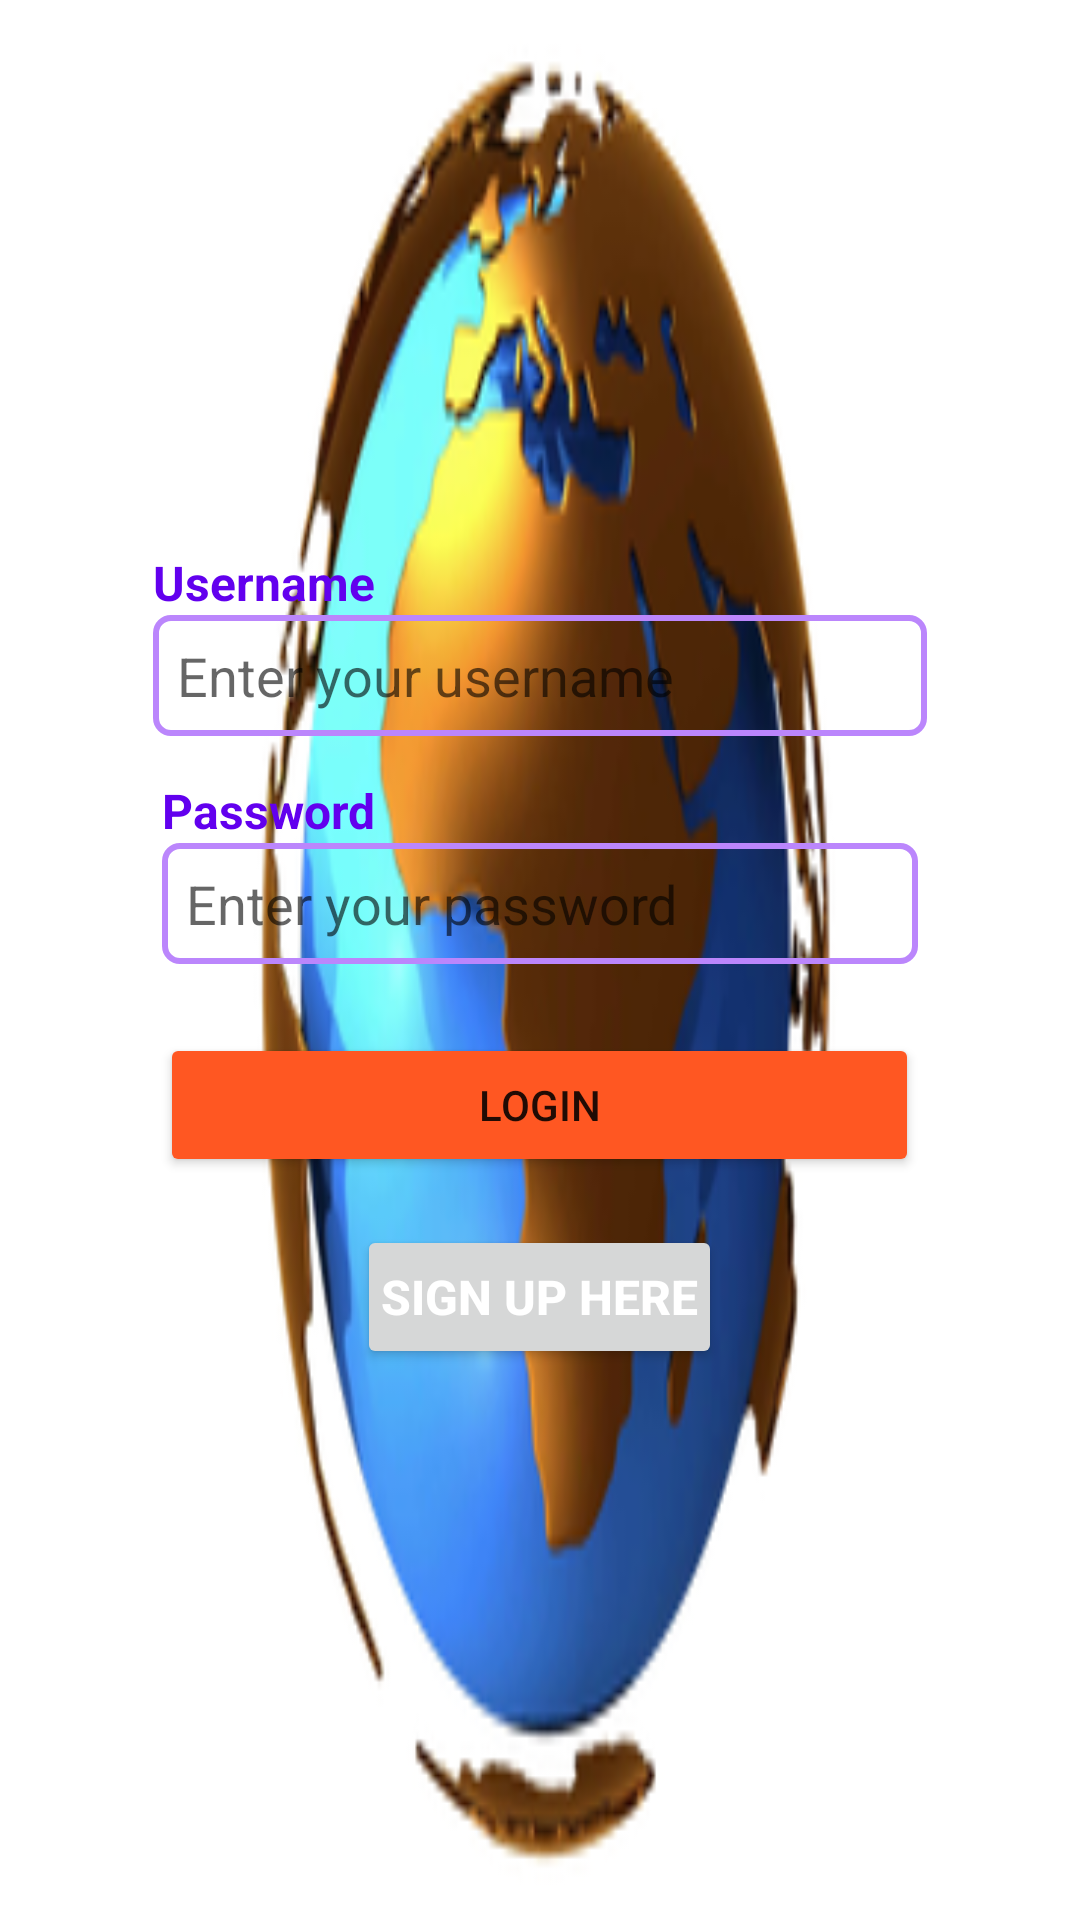

Write the Android layout XML for this screen, with the resource values it uses.
<!-- AndroidManifest.xml: application theme Theme.Pays -->
<!-- res/layout/activity_main.xml -->
<LinearLayout xmlns:android="http://schemas.android.com/apk/res/android"
    xmlns:app="http://schemas.android.com/apk/res-auto"
    xmlns:tools="http://schemas.android.com/tools"
    android:layout_width="match_parent"
    android:layout_height="match_parent"

    android:gravity="center"
    android:background="@drawable/hey"
    android:orientation="vertical">

    <LinearLayout
        android:layout_width="258dp"
        android:layout_height="76dp"
        android:orientation="vertical">

        <TextView
            android:id="@+id/text_view_username_label"
            android:layout_width="266dp"
            android:layout_height="wrap_content"
            android:text="Username"
            android:textColor="@color/purple_500"
            android:textSize="16sp"
            android:textStyle="bold" />

        <EditText
            android:id="@+id/username"
            android:layout_width="match_parent"
            android:layout_height="wrap_content"
            android:background="@drawable/edit_text_border"
            android:hint="Enter your username"
            android:padding="8dp"
            tools:ignore="TouchTargetSizeCheck" />

    </LinearLayout>

    <LinearLayout
        android:layout_width="252dp"
        android:layout_height="85dp"
        android:orientation="vertical">

        <TextView
            android:id="@+id/label"
            android:layout_width="266dp"
            android:layout_height="wrap_content"
            android:text="Password"
            android:textColor="@color/purple_500"
            android:textSize="16sp"
            android:textStyle="bold" />

        <EditText
            android:id="@+id/password"
            android:layout_width="match_parent"
            android:layout_height="wrap_content"
            android:background="@drawable/edit_text_border"
            android:hint="Enter your password"
            android:padding="8dp"
            tools:ignore="TouchTargetSizeCheck" />

    </LinearLayout>

    <Button
        android:id="@+id/login"
        android:layout_width="253dp"
        android:layout_height="wrap_content"

        android:text="Login"
        app:backgroundTint="#FF5722" />

    <Button
        android:id="@+id/signup1"
        android:layout_width="wrap_content"
        android:layout_height="wrap_content"
        android:layout_marginTop="16dp"

        android:padding="8dp"
        android:text="Sign up here"
        android:textColor="@color/white"
        android:textSize="16sp"
        android:textStyle="bold" />


</LinearLayout>
<!-- resources referenced by this layout -->
<resources>
  <color name="purple_500">#FF6200EE</color>
  <color name="white">#FFFFFFFF</color>
  <!-- drawable edit_text_border (drawable) -->
  <shape xmlns:android="http://schemas.android.com/apk/res/android"
      android:shape="rectangle">
  
      <stroke
          android:width="2dp"
          android:color="@color/purple_200" />
  
      <corners
          android:radius="5dp" />
  
  </shape>
  <!-- drawable hey: png bitmap (drawable, 58644 bytes) -->
  <style name="Theme.Pays" parent="Theme.MaterialComponents.DayNight.DarkActionBar">
          
          <item name="colorPrimary">@color/purple_500</item>
          <item name="colorPrimaryVariant">@color/purple_700</item>
          <item name="colorOnPrimary">@color/white</item>
          
          <item name="colorSecondary">@color/teal_200</item>
          <item name="colorSecondaryVariant">@color/teal_700</item>
          <item name="colorOnSecondary">@color/black</item>
          
          <item name="android:statusBarColor" tools:targetApi="l">?attr/colorPrimaryVariant</item>
          
      </style>
  <color name="purple_200">#FFBB86FC</color>
  <color name="purple_700">#FF3700B3</color>
  <color name="teal_200">#FF03DAC5</color>
  <color name="teal_700">#FF018786</color>
  <color name="black">#FF000000</color>
</resources>
